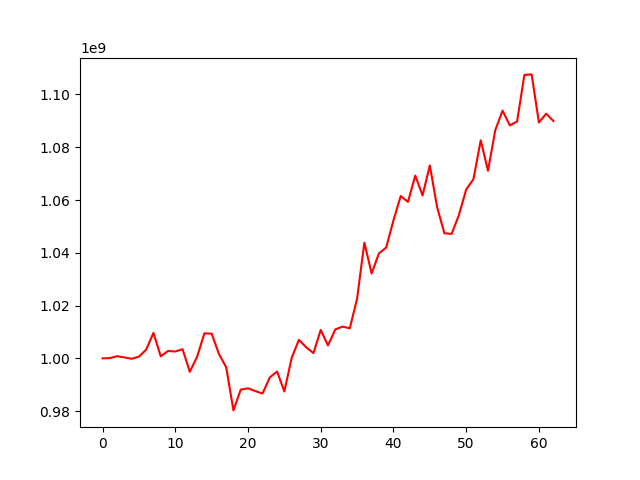

Data behind this chart, as committed beside it:
, 0
0, 1000000000
1, 1000105275
2, 1000829130
3, 1000359984
4, 999847319
5, 1000657618
6, 1003297483
7, 1009652409
8, 1000783664
9, 1002799560
10, 1002614227
11, 1003485373
12, 994911110
13, 1000594202
14, 1009468014
15, 1009384258
16, 1001669078
17, 996649947
18, 980288719
19, 988161449
20, 988659204
21, 987626478
22, 986683686
23, 992800260
24, 995011854
25, 987458292
26, 1000152774
27, 1007029868
28, 1004201020
29, 1002008112
30, 1010770085
31, 1004887558
32, 1010971502
33, 1012025319
34, 1011405130
35, 1022652523
36, 1043828575
37, 1032159555
38, 1039759865
39, 1041995134
40, 1052274820
41, 1061510954
42, 1059302181
43, 1069263573
44, 1061712110
45, 1073127874
46, 1057358552
47, 1047408325
48, 1047165422
49, 1054301620
50, 1063972511
51, 1067887563
52, 1082634040
53, 1071086208
54, 1086457202
55, 1093862973
56, 1088291047
57, 1089747547
58, 1107394451
59, 1107600914
... 3 more rows
